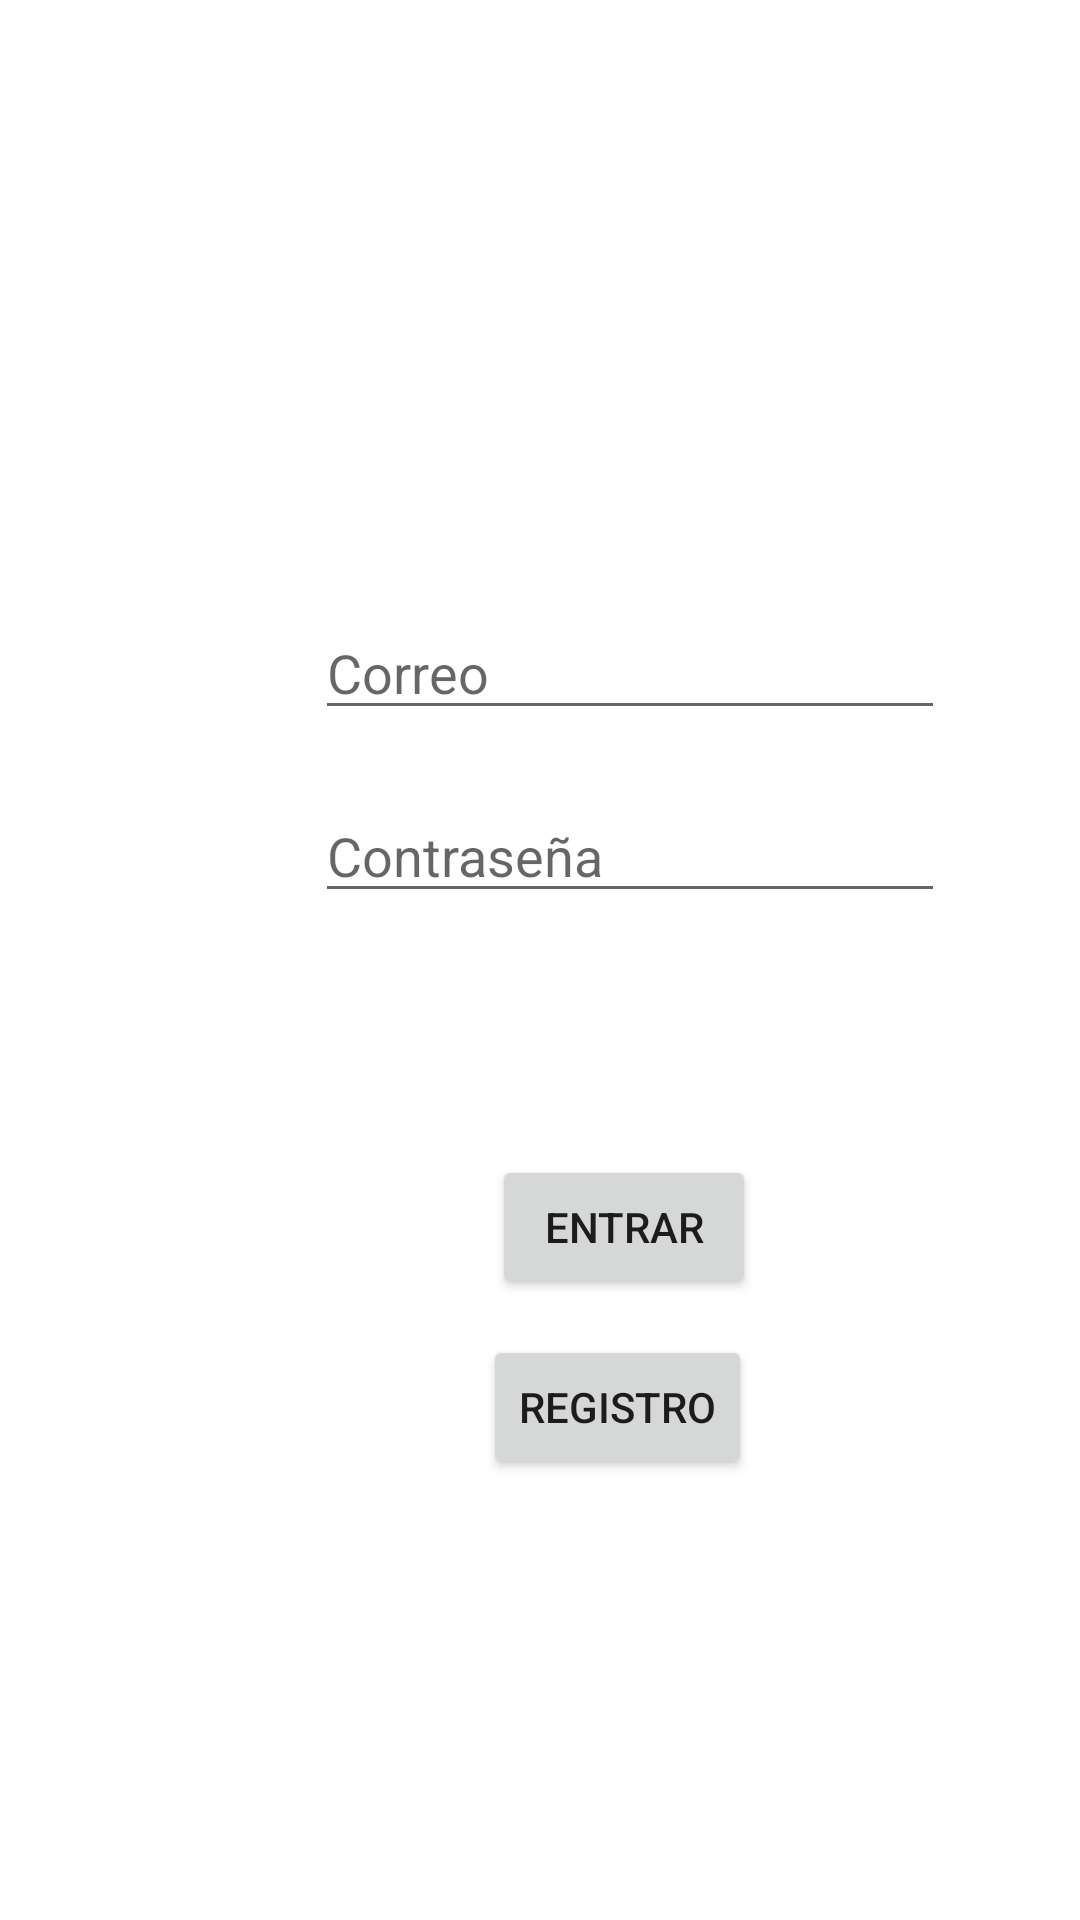

Android layout source for this screen:
<!-- AndroidManifest.xml: application theme Theme.SGSST -->
<!-- res/layout/activity_main.xml -->
<?xml version="1.0" encoding="utf-8"?>
<androidx.constraintlayout.widget.ConstraintLayout
    xmlns:android="http://schemas.android.com/apk/res/android"
    xmlns:tools="http://schemas.android.com/tools"
    xmlns:app="http://schemas.android.com/apk/res-auto"
    android:layout_width="match_parent"
    android:layout_height="match_parent"
    tools:context=".MainActivity">

    <AbsoluteLayout
        android:layout_width="match_parent"
        android:layout_height="match_parent"
        tools:layout_editor_absoluteX="-40dp"
        tools:layout_editor_absoluteY="162dp">

        <ImageView
            android:id="@+id/imageView2"
            android:layout_width="98dp"
            android:layout_height="90dp"
            android:layout_x="162dp"
            android:layout_y="82dp"
            app:srcCompat="@drawable/seguro" />

        <EditText
            android:id="@+id/editTextTextEmailAddress"
            android:layout_width="wrap_content"
            android:layout_height="wrap_content"
            android:layout_x="105dp"
            android:layout_y="202dp"
            android:ems="10"
            android:hint="Correo"
            android:inputType="textEmailAddress" />

        <EditText
            android:id="@+id/editTextTextPassword"
            android:layout_width="wrap_content"
            android:layout_height="wrap_content"
            android:layout_x="105dp"
            android:layout_y="263dp"
            android:ems="10"
            android:hint="Contraseña"
            android:inputType="textPassword" />

        <Button
            android:id="@+id/button"
            android:layout_width="wrap_content"
            android:layout_height="wrap_content"
            android:layout_x="164dp"
            android:layout_y="385dp"
            android:text="Entrar" />

        <Button
            android:id="@+id/registro"
            android:layout_width="wrap_content"
            android:layout_height="wrap_content"
            android:layout_x="161dp"
            android:layout_y="445dp"
            android:text="Registro" />


    </AbsoluteLayout>

</androidx.constraintlayout.widget.ConstraintLayout>
<!-- resources referenced by this layout -->
<resources>
  <style name="Theme.SGSST" parent="Theme.MaterialComponents.DayNight.DarkActionBar">
          
          <item name="colorPrimary">@color/purple_500</item>
          <item name="colorPrimaryVariant">@color/purple_700</item>
          <item name="colorOnPrimary">@color/white</item>
          
          <item name="colorSecondary">@color/teal_200</item>
          <item name="colorSecondaryVariant">@color/teal_700</item>
          <item name="colorOnSecondary">@color/black</item>
          
          <item name="android:statusBarColor" tools:targetApi="l">?attr/colorPrimaryVariant</item>
          
      </style>
  <!-- not gathered from this repository: default colours our renderer supplied (Android Studio template values) -->
  <color name="purple_500">#FF6200EE</color>
  <color name="purple_700">#FF3700B3</color>
  <color name="teal_200">#FF03DAC5</color>
  <color name="teal_700">#FF018786</color>
  <color name="black">#FF000000</color>
  <color name="white">#FFFFFFFF</color>
</resources>
